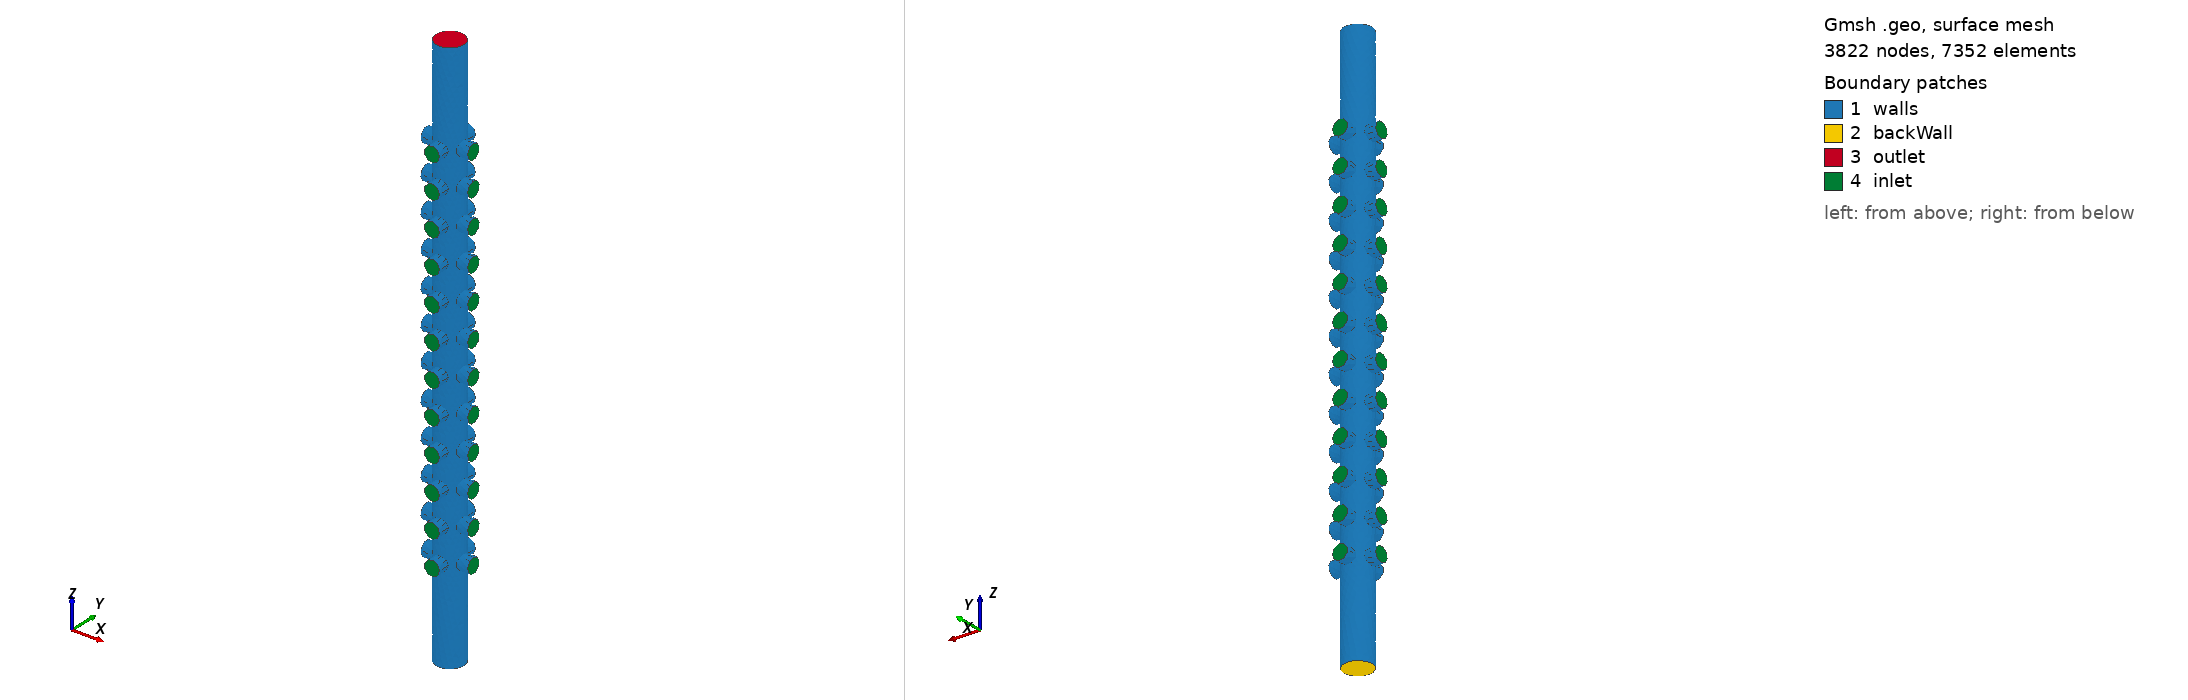

Gmsh geometry script, surface-meshed: 3822 nodes, 7352 surface elements. Boundary patches (legend numbers): 1 walls, 2 backWall, 3 outlet, 4 inlet. Left view from above one corner, right view from below the opposite corner. Legend entries are the model's physical surfaces. The drawing asked Gmsh for element sizes between 1% and 20% of the model's largest extent; the script's own settings can give other sizes.

=== fluid.geo (drawn) ===
// Turn on labels
SetFactory("OpenCASCADE");
Mesh.Algorithm = 8;



// Initialise parameters - user coded. 
// Mesh parameters:
meshSize = 0.03;
// Catheter parameters
r=1.25;
ri = 0.75;
catheterLength = 30;

// Hole parameters updated in simulation
theta = .4; 
numAxial = 4; 
nHoles = 12;
holeWidth[] = {}; phi[] = {};
For i In {0:numAxial-1:1}
	holeWidth[] += {theta};
	phi[] += {360/numAxial*i};
EndFor


offset[] = {};
twist = 90;//11.25;
For i In {0:nHoles-1:1}
	offset[] += {twist*i};
EndFor

startDist[] = {5};
endDist[] = {25};



//Make catheter 
shuntInner = newv; Cylinder(shuntInner) = {0, 0, 0, 0, 0, catheterLength, ri, 2*Pi};

numHolesLength = #offset[];
numHolesAxial = #holeWidth[];  
interdiscs[] ={};
// Set up each of the hole wedges   
For z In {0:#startDist[]-1:1} 
	For i In {0:numHolesAxial-1:1}
		For j In {0:numHolesLength-1:1}
			zPos = startDist[z] + (j)*(endDist[z]-startDist[z])/(numHolesLength-1);
			xPos = r * Cos(Pi/180*(phi[i] + offset[j])); yPos = r * Sin(Pi/180*(phi[i] + offset[j]));
			For k In {0:4:1}
				d = news; interdiscs +={d};
				Circle(d) = {xPos, yPos, zPos + k/5, holeWidth[i]};  Curve Loop(d) = d;
	            //Rotate {{-yPos, xPos, 0}, {xPos, yPos, zPos}, -Pi/2} { Curve{d};}
			EndFor
			//Rotate {{-yPos, xPos, 0}, {xPos, yPos, zPos}, -Pi/2} {Curve{d}; Curve{d-1}; Curve{d-2}; Curve{d-3}; Curve{d-4};}
            v = newv; ThruSections(v) = {d-4:d};
            Delete{Line{d-4:d};}
	        Rotate {{-yPos, xPos, 0}, {xPos, yPos, zPos}, -Pi/2} { Volume{v};}
			BooleanUnion{Volume{shuntInner};Delete;}{Volume{v}; Delete;}
		EndFor
	EndFor
EndFor

// Identify groups of surfaces with phyiscal entities
n=numHolesLength*numHolesAxial; //shunt has 4+n surfaces
Printf("n %g", n);
surfs[]=Surface "*";
Physical Surface("walls") = {};
Physical Surface("backWall") = {};
Physical Surface("inlet") = {};
Physical Surface("outlet") = {};

// Identify back and front walls
For i In {0:#surfs[]-1:1}
    s = surfs(i);
	bdyline() = Boundary{Surface{s};};
	k=#bdyline();
	Printf("s[i] %g, len bdyline %g", s, k);
	bdy[] = Boundary{Line{bdyline[0]};};
	coords = Point{bdy[0]};
	If (k == 6) // Selects the tubes
		Physical Surface("walls",1) += {s};
		Printf("found k > 3 %g add to wall", i);
	ElseIf (k == 1)
		Printf("found k >==1 %g", i);
		If (coords[2]==0)
		    Physical Surface("backWall", 4) += {s};
		ElseIf (coords[2]==catheterLength)
		    Physical Surface("outlet", 4) += {s};
		Else
		    Physical Surface("inlet", 3) += {s};
		EndIf
		//surfs[] -= i;
    ElseIf (k == 3)
		Printf("found k >==1 %g", i);
        Physical Surface("inlet", 3) += {s};
	ElseIf (k == 2) // inlets on phi=0
		Printf("found k >==1 %g", i);
        Physical Surface("inlet", 3) += {s};
	Else
		Printf("unknown k = %g, s = %g", k, i);
        Physical Surface("walls",1) += {s};
	EndIf
		
EndFor


Characteristic Length{Point{:}} = 3*meshSize;
Physical Volume("fluid") = {shuntInner};
Mesh.MeshSizeFromCurvature = 100*theta;
